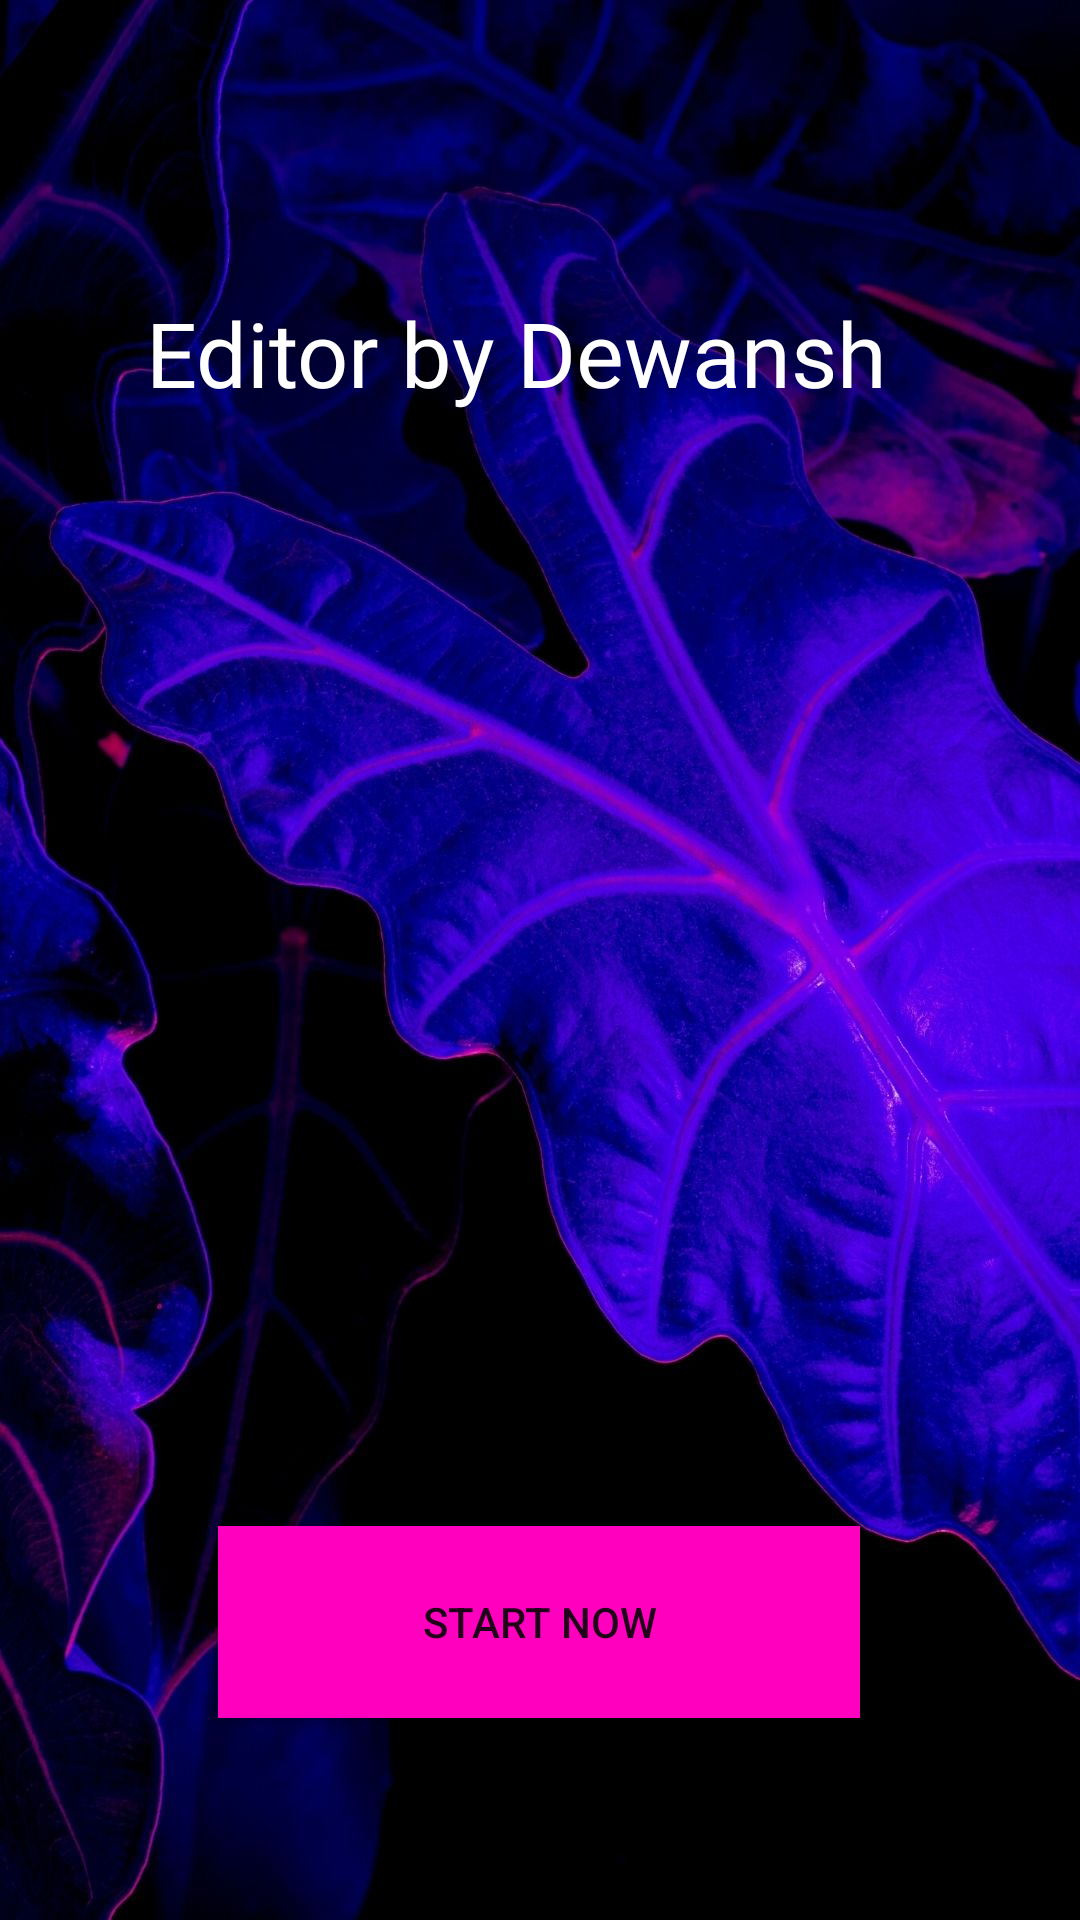

Write the Android layout XML for this screen, with the resource values it uses.
<!-- AndroidManifest.xml: application theme Theme.DYEditor -->
<!-- res/layout/activity_main.xml -->
<?xml version="1.0" encoding="utf-8"?>
<androidx.constraintlayout.widget.ConstraintLayout xmlns:android="http://schemas.android.com/apk/res/android"
    xmlns:app="http://schemas.android.com/apk/res-auto"
    xmlns:tools="http://schemas.android.com/tools"
    android:layout_width="match_parent"
    android:layout_height="match_parent"
    android:background="@drawable/wall"
    tools:context=".MainActivity">

    <TextView
        android:id="@+id/textView"
        android:layout_width="262dp"
        android:layout_height="52dp"
        android:layout_marginTop="30dp"
        android:fontFamily="@font/alike"
        android:text="Editor by Dewansh"
        android:textColor="#FFFFFF"
        android:textSize="30sp"
        app:layout_constraintBottom_toTopOf="@+id/imageView"
        app:layout_constraintEnd_toEndOf="parent"
        app:layout_constraintHorizontal_bias="0.496"
        app:layout_constraintStart_toStartOf="parent"
        app:layout_constraintTop_toTopOf="parent" />

    <androidx.appcompat.widget.AppCompatButton
        android:id="@+id/button"
        android:layout_width="214dp"
        android:layout_height="64dp"
        android:background="#FF00BF"
        android:text="Start Now"
        android:radius="15dp"
        app:layout_constraintBottom_toBottomOf="parent"
        app:layout_constraintEnd_toEndOf="@+id/imageView"
        app:layout_constraintStart_toStartOf="@+id/imageView"
        app:layout_constraintTop_toBottomOf="@+id/imageView"
        app:layout_constraintVertical_bias="0.406" />

    <ImageView
        android:id="@+id/imageView"
        android:layout_width="238dp"
        android:layout_height="225dp"
        app:layout_constraintBottom_toTopOf="@+id/button"
        app:layout_constraintEnd_toEndOf="parent"
        app:layout_constraintHorizontal_bias="0.497"
        app:layout_constraintStart_toStartOf="parent"
        app:layout_constraintTop_toBottomOf="@+id/textView"
        app:srcCompat="@drawable/image" />

</androidx.constraintlayout.widget.ConstraintLayout>
<!-- resources referenced by this layout -->
<resources>
  <!-- drawable wall: jpg bitmap (drawable, 147827 bytes) -->
  <style name="Theme.DYEditor" parent="Theme.MaterialComponents.DayNight.DarkActionBar">
          
          <item name="colorPrimary">@color/purple_500</item>
          <item name="colorPrimaryVariant">@color/purple_700</item>
          <item name="colorOnPrimary">@color/white</item>
          
          <item name="colorSecondary">@color/teal_200</item>
          <item name="colorSecondaryVariant">@color/teal_700</item>
          <item name="colorOnSecondary">@color/black</item>
          
          <item name="android:statusBarColor" tools:targetApi="l">?attr/colorPrimaryVariant</item>
          
      </style>
  <!-- not gathered from this repository: default colours our renderer supplied (Android Studio template values) -->
  <color name="purple_500">#FF6200EE</color>
  <color name="purple_700">#FF3700B3</color>
  <color name="teal_200">#FF03DAC5</color>
  <color name="teal_700">#FF018786</color>
  <color name="black">#FF000000</color>
  <color name="white">#FFFFFFFF</color>
</resources>
